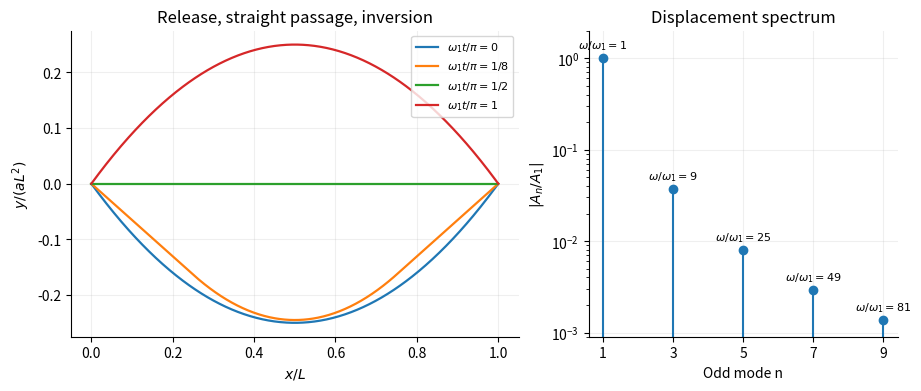

The script that saved this image:
"""Original modal evolution and spectrum of the released parabolic beam."""
import numpy as np
import matplotlib.pyplot as plt
plt.rcParams.update({'font.size':10})
x=np.linspace(0,1,601);n=np.arange(1,401,2)
A=-8/(np.pi**3*n**3);S=np.sin(np.pi*n[:,None]*x)
fig,axs=plt.subplots(1,2,figsize=(9.1,3.8),layout='constrained',gridspec_kw={'width_ratios':[1.45,1]})
for frac,label in [(0,'0'),(.125,'1/8'),(.5,'1/2'),(1,'1')]:
 y=(A*np.cos(n*n*np.pi*frac))@S
 axs[0].plot(x,y,label=rf'$\omega_1t/\pi={label}$',lw=1.6)
axs[0].set(xlabel=r'$x/L$',ylabel=r'$y/(aL^2)$',title='Release, straight passage, inversion')
axs[0].legend(fontsize=8,loc='upper right');axs[0].grid(alpha=.2)
k=np.arange(1,10,2);axs[1].stem(k,1/k**3,basefmt=' ')
axs[1].set(yscale='log',xlabel='Odd mode n',ylabel=r'$|A_n/A_1|$',title='Displacement spectrum',xticks=k)
for j in k:axs[1].annotate(rf'$\omega/\omega_1={j*j}$',(j,1/j**3),xytext=(0,7),textcoords='offset points',ha='center',fontsize=8)
axs[1].set_ylim(.0009,2);axs[1].grid(alpha=.2)
for ax in axs:ax.spines[['top','right']].set_visible(False)
fig.savefig('paper-1-beam-release.png',dpi=170,facecolor='white');plt.close(fig)
